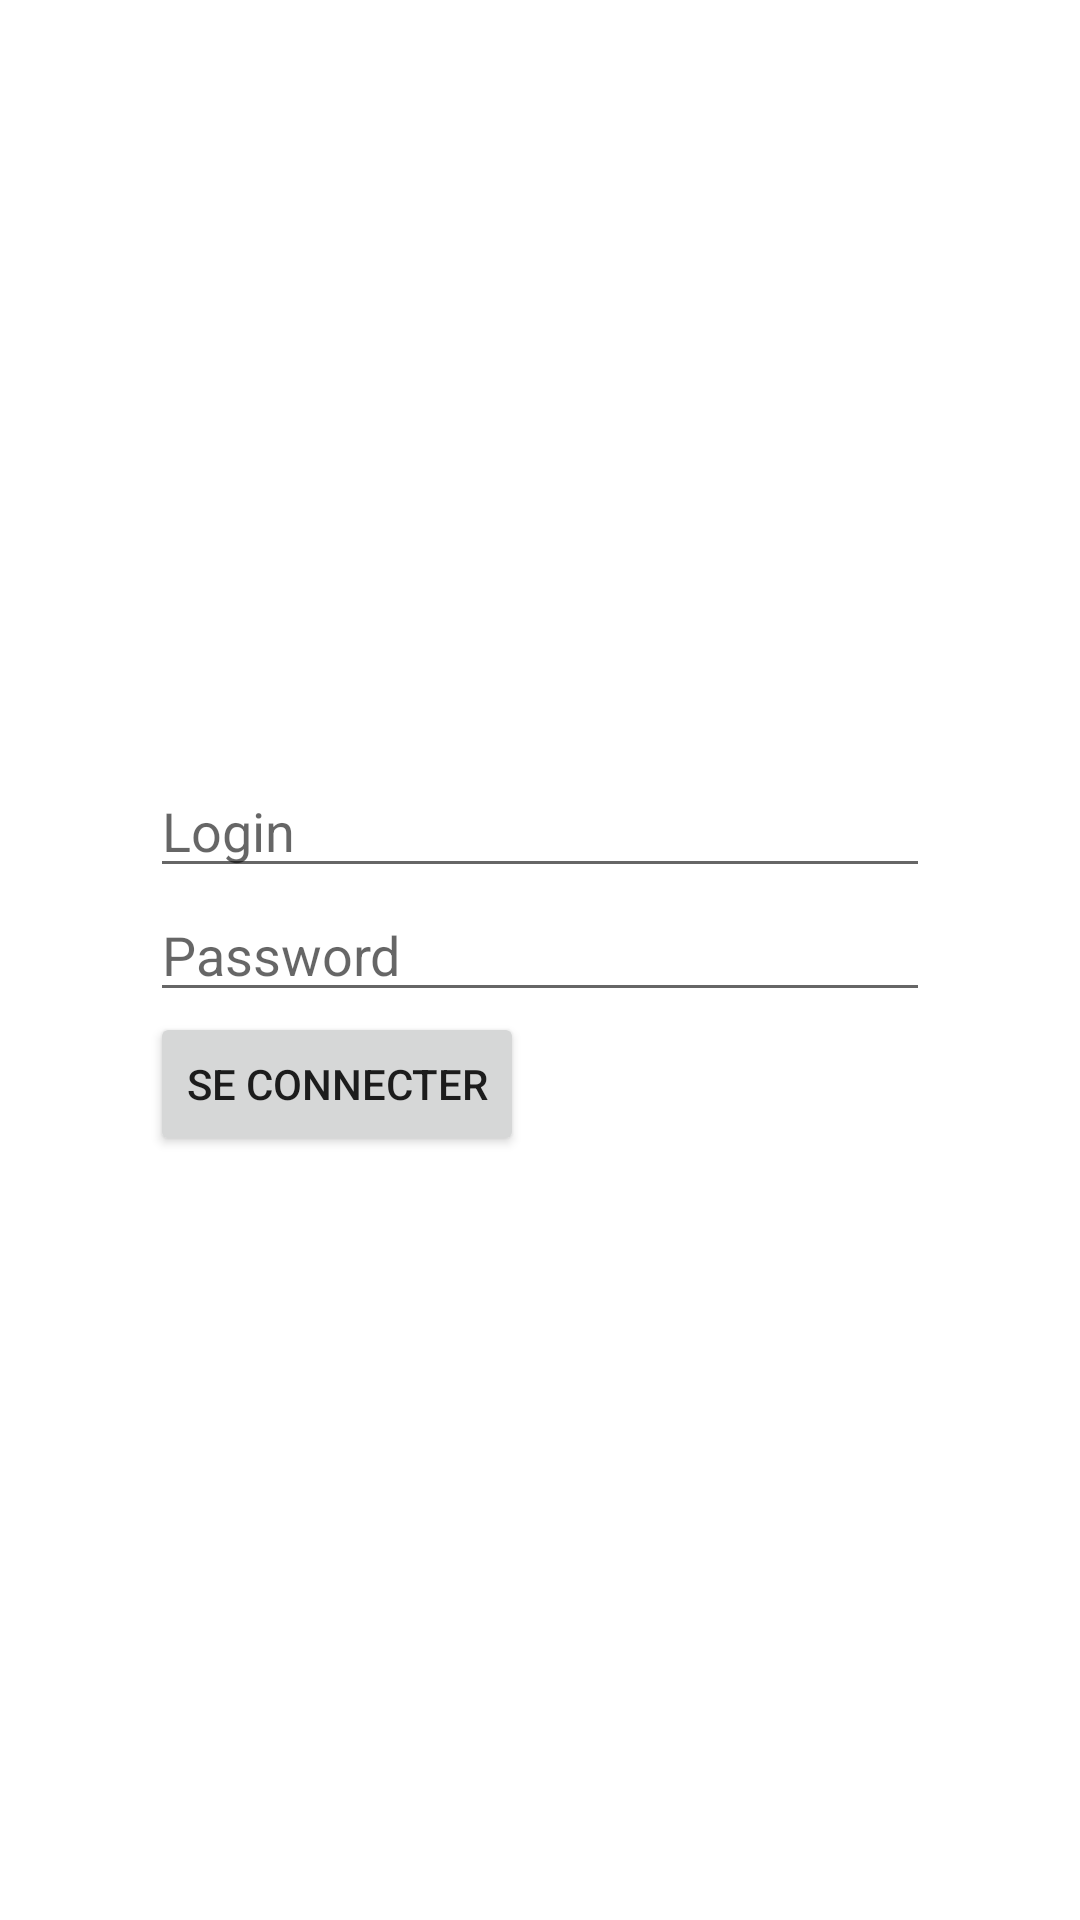

Here is an Android app screen rendered from its layout file. Give the layout XML and the strings, colors and styles it references.
<!-- AndroidManifest.xml: application theme Theme.Karami_jamal_exam_M1_IIBDCC_23 -->
<!-- res/layout/activity_login.xml -->
<?xml version="1.0" encoding="utf-8"?>
<RelativeLayout xmlns:android="http://schemas.android.com/apk/res/android"
    android:layout_width="match_parent"
    android:layout_height="match_parent">
    <LinearLayout
        android:layout_centerInParent="true"
        xmlns:app="http://schemas.android.com/apk/res-auto"
        xmlns:tools="http://schemas.android.com/tools"
        android:layout_width="match_parent"
        android:layout_height="wrap_content"
        android:orientation="vertical"
        android:padding="50dp"
        tools:context=".LoginActivity">

        
        <EditText
            android:id="@+id/editTextLogin"
            android:layout_width="match_parent"
            android:layout_height="wrap_content"
            android:hint="Login" />

        <EditText
            android:id="@+id/editTextPassword"
            android:layout_width="match_parent"
            android:layout_height="wrap_content"
            android:inputType="textPassword"
            android:hint="Password" />

        <Button
            android:layout_width="wrap_content"
            android:layout_height="wrap_content"
            android:onClick="login"
            android:text="Se connecter" />

    </LinearLayout>
</RelativeLayout>
<!-- resources referenced by this layout -->
<resources>
  <style name="Theme.Karami_jamal_exam_M1_IIBDCC_23" parent="Theme.MaterialComponents.DayNight.DarkActionBar">
          
          <item name="colorPrimary">@color/purple_500</item>
          <item name="colorPrimaryVariant">@color/purple_700</item>
          <item name="colorOnPrimary">@color/white</item>
          
          <item name="colorSecondary">@color/teal_200</item>
          <item name="colorSecondaryVariant">@color/teal_700</item>
          <item name="colorOnSecondary">@color/black</item>
          
          <item name="android:statusBarColor">?attr/colorPrimaryVariant</item>
          
      </style>
  <!-- not gathered from this repository: default colours our renderer supplied (Android Studio template values) -->
  <color name="purple_500">#FF6200EE</color>
  <color name="purple_700">#FF3700B3</color>
  <color name="teal_200">#FF03DAC5</color>
  <color name="teal_700">#FF018786</color>
  <color name="black">#FF000000</color>
  <color name="white">#FFFFFFFF</color>
</resources>
